The GitHub repository Gowtham-K-S-G/Parkison contains a labelled image folder "data" with 2 categories: healthy, parkinson. Examples follow, each with its label.

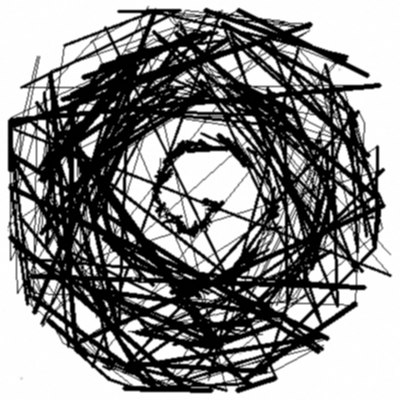
Label: parkinson

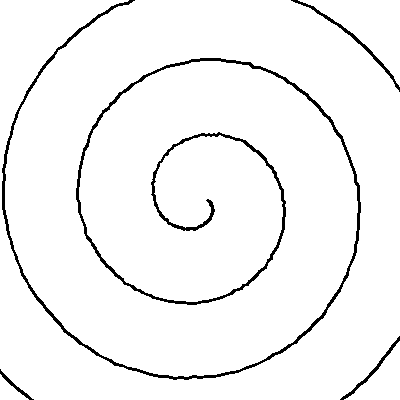
Label: healthy

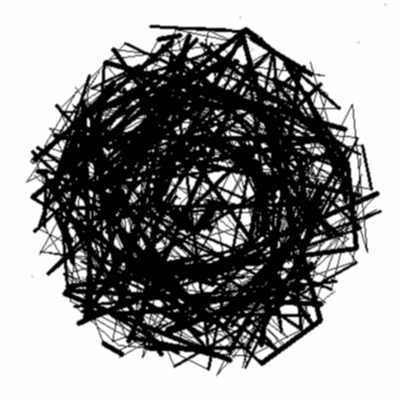
Label: parkinson

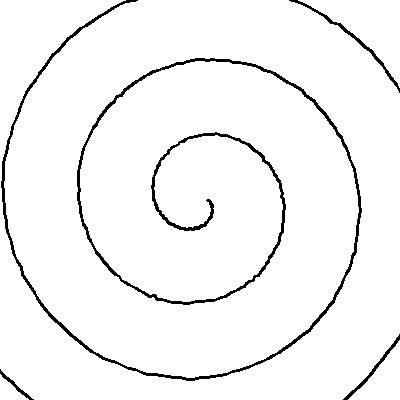
Label: healthy

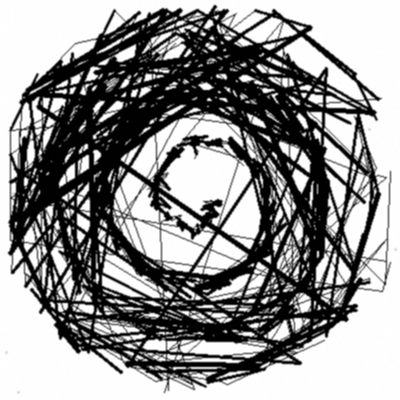
Label: parkinson

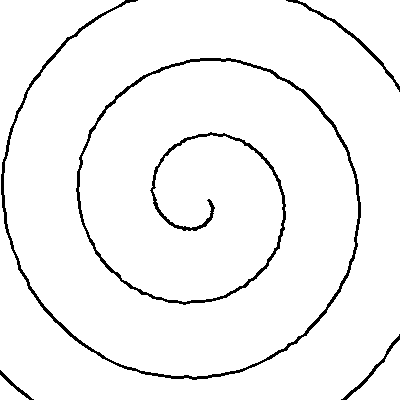
Label: healthy
